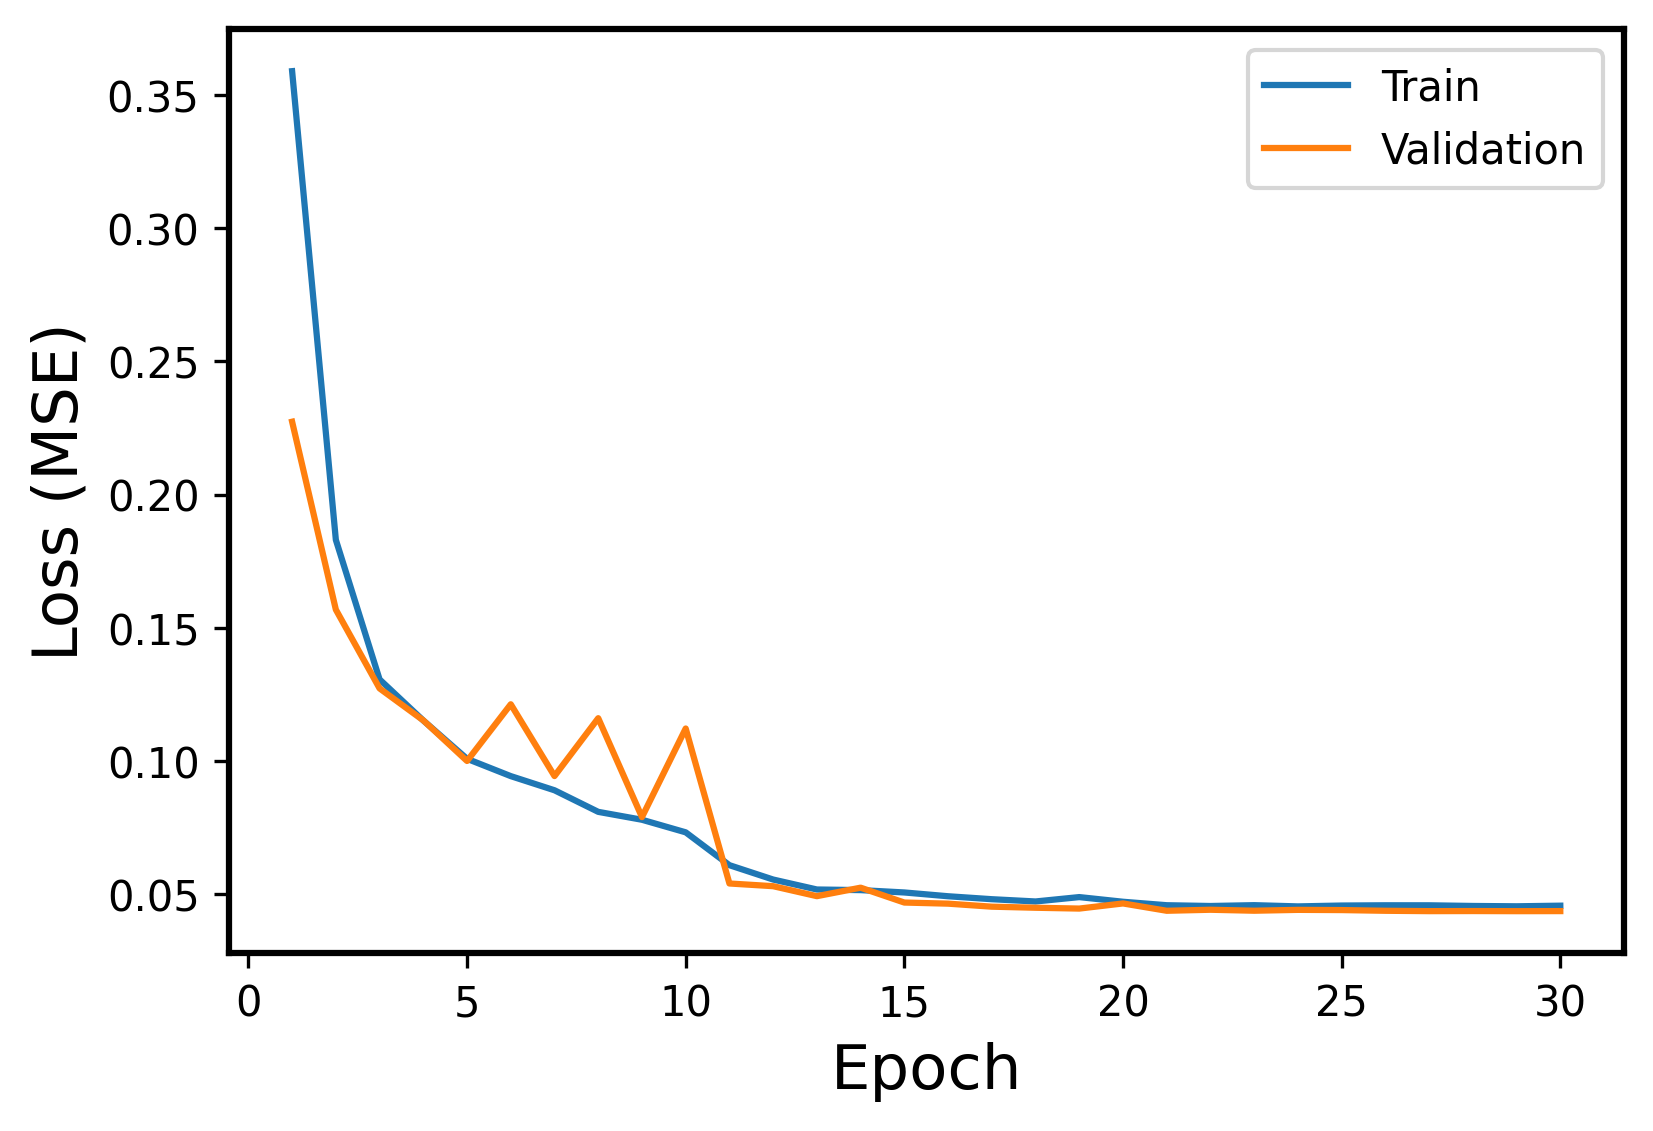

The file beside this chart, header and first rows:
Epoch, Events, Error
1, Train, 0.3589
1, Validation, 0.2274
2, Train, 0.183
2, Validation, 0.1569
3, Train, 0.1307
3, Validation, 0.1273
4, Train, 0.1152
4, Validation, 0.1153
5, Train, 0.1009
5, Validation, 0.1
6, Train, 0.09437
6, Validation, 0.1213
7, Train, 0.08906
7, Validation, 0.09439
8, Train, 0.08096
8, Validation, 0.1161
9, Train, 0.078
9, Validation, 0.07899
10, Train, 0.07328
10, Validation, 0.1122
11, Train, 0.06095
11, Validation, 0.05408
12, Train, 0.05557
12, Validation, 0.05307
13, Train, 0.05183
13, Validation, 0.04932
14, Train, 0.05159
14, Validation, 0.05251
15, Train, 0.05071
15, Validation, 0.04693
16, Train, 0.04929
16, Validation, 0.04651
17, Train, 0.04818
17, Validation, 0.04538
18, Train, 0.04733
18, Validation, 0.04498
19, Train, 0.04898
19, Validation, 0.04467
20, Train, 0.04723
20, Validation, 0.04659
21, Train, 0.04593
21, Validation, 0.04385
22, Train, 0.04563
22, Validation, 0.04423
23, Train, 0.04595
23, Validation, 0.04386
24, Train, 0.04549
24, Validation, 0.04418
25, Train, 0.04581
25, Validation, 0.04411
26, Train, 0.0459
26, Validation, 0.04384
27, Train, 0.04589
27, Validation, 0.04371
28, Train, 0.04565
28, Validation, 0.04374
29, Train, 0.04552
29, Validation, 0.0437
30, Train, 0.04576
30, Validation, 0.04372
